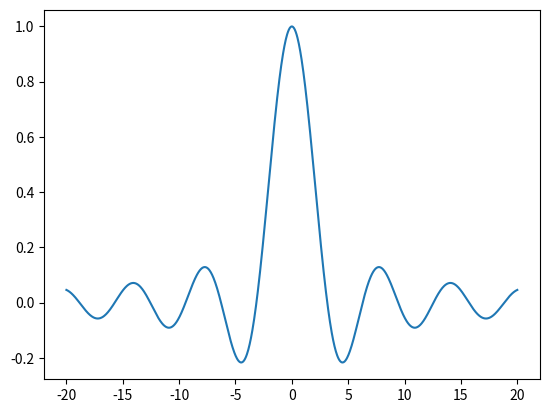

Write the Python code that produced this figure.
msg1 = "Hello"
msg2 = "World"

print(msg1,msg2)


import matplotlib.pyplot as plt
import numpy as np

x = np.linspace(-20, 20, 1000)  # Create a list of evenly-spaced numbers over the range
func = np.sin(x)/x
plt.plot(x, func)       # Plot the sine of each x point
plt.show()